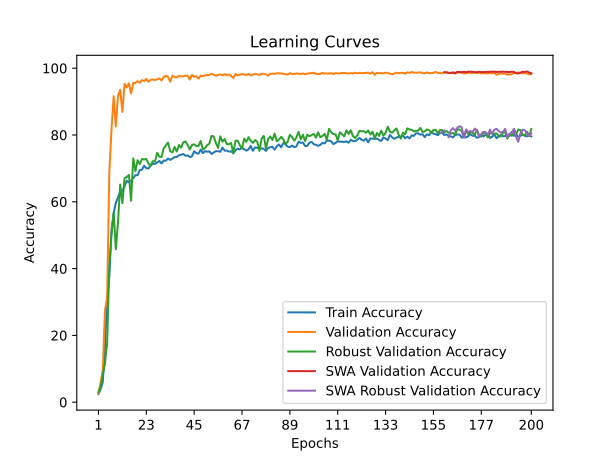

Data behind this chart, as committed beside it:
time; train_accuracy; train_loss; valid_accuracy; valid_loss; valid_accuracy_robust; valid_accuracy_swa; valid_accuracy_robust_swa
21670,5929; 2,4530; 0,6156; 2,6305; 0,5493; 3,0517; 2,6305; 3,0517
21717,9297; 3,8439; 0,5818; 5,8793; 0,4828; 4,5517; 5,8793; 4,5517
21768,3772; 5,9878; 0,5664; 9,6409; 0,4705; 8,2759; 9,6409; 8,2759
21837,0276; 16,5954; 0,5266; 27,5286; 0,3355; 11,5517; 27,5286; 11,5517
21906,5801; 31,0470; 0,4861; 31,2640; 0,3074; 17,8276; 31,2640; 17,8276
21983,2742; 37,6167; 0,4696; 68,6834; 0,1815; 40,6897; 68,6834; 40,6897
22031,7451; 51,5948; 0,4433; 81,6125; 0,1302; 50,0690; 81,6125; 50,0690
22079,3918; 56,5007; 0,4316; 91,6217; 0,1078; 56,8103; 91,6217; 56,8103
22128,4318; 59,7166; 0,4223; 82,5595; 0,1271; 45,7586; 82,5595; 45,7586
22196,7216; 61,3080; 0,4181; 91,7533; 0,1104; 54,0000; 91,7533; 54,0000
22266,3883; 63,1823; 0,4122; 93,5420; 0,1034; 65,1552; 93,5420; 65,1552
22326,0141; 63,3007; 0,4113; 86,8868; 0,1251; 59,5862; 86,8868; 59,5862
22374,1545; 64,6751; 0,4072; 95,2782; 0,0893; 67,0172; 95,2782; 67,0172
22422,1564; 66,2995; 0,4036; 94,2391; 0,0995; 67,4138; 94,2391; 67,4138
22478,6687; 65,7964; 0,4044; 95,4755; 0,0857; 68,0517; 95,4755; 68,0517
22549,8361; 66,2929; 0,4028; 92,4240; 0,0974; 60,2931; 92,4240; 60,2931
22616,3474; 67,0656; 0,4010; 95,5544; 0,1005; 73,0172; 95,5544; 73,0172
22668,3744; 67,9600; 0,3993; 95,5938; 0,1106; 69,1724; 95,5938; 69,1724
22716,5668; 67,9534; 0,3982; 96,0936; 0,0845; 72,4310; 96,0936; 72,4310
22770,3410; 69,4693; 0,3948; 95,6333; 0,0990; 71,2931; 95,6333; 71,2931
22836,6314; 69,6008; 0,3948; 96,4356; 0,0806; 72,8276; 96,4356; 72,8276
22898,6860; 70,8076; 0,3910; 96,1068; 0,0882; 72,6552; 96,1068; 72,6552
22955,1382; 70,0612; 0,3928; 96,7776; 0,0926; 72,8276; 96,7776; 72,8276
23004,5986; 69,9559; 0,3933; 95,9095; 0,0878; 71,3793; 95,9095; 71,3793
23056,5401; 70,8240; 0,3914; 96,5014; 0,0834; 70,8966; 96,5014; 70,8966
23125,9230; 71,4192; 0,3903; 96,6329; 0,0833; 72,1552; 96,6329; 72,1552
23188,3576; 71,3140; 0,3908; 96,4751; 0,0829; 72,0517; 96,4751; 72,0517
23242,8570; 71,7644; 0,3888; 96,6198; 0,0812; 74,6552; 96,6198; 74,6552
23292,0604; 72,2182; 0,3880; 96,9354; 0,0861; 73,5000; 96,9354; 73,5000
23349,6790; 71,4817; 0,3894; 96,3304; 0,0804; 73,4310; 96,3304; 73,4310
23416,0270; 72,3333; 0,3875; 97,3432; 0,0863; 76,0000; 97,3432; 76,0000
23476,1718; 72,3037; 0,3870; 97,6983; 0,0817; 76,8448; 97,6983; 76,8448
23532,9036; 72,9646; 0,3857; 97,4089; 0,0749; 77,7414; 97,4089; 77,7414
23582,4714; 72,5339; 0,3868; 95,9490; 0,0919; 75,1552; 95,9490; 75,1552
23643,5820; 72,9548; 0,3855; 97,7509; 0,0854; 74,7586; 97,7509; 74,7586
23711,1804; 73,3526; 0,3850; 97,3563; 0,0851; 76,4138; 97,3563; 76,4138
23773,5256; 73,4052; 0,3845; 97,2511; 0,0810; 75,0517; 97,2511; 75,0517
23826,6678; 73,9050; 0,3835; 97,7377; 0,0805; 76,9828; 97,7377; 76,9828
23874,9421; 74,1056; 0,3826; 97,5536; 0,0835; 76,2069; 97,5536; 76,2069
23932,8820; 74,3062; 0,3826; 97,5404; 0,0842; 77,7759; 97,5404; 77,7759
23999,8208; 73,7801; 0,3835; 97,7114; 0,0800; 78,0862; 97,7114; 78,0862
24064,3785; 73,8623; 0,3831; 97,7772; 0,0849; 77,0000; 97,7772; 77,0000
24118,1539; 73,3954; 0,3841; 96,5934; 0,0787; 75,6552; 96,5934; 75,6552
24167,3032; 73,6025; 0,3835; 98,0402; 0,0711; 77,0172; 98,0402; 77,0172
24228,4233; 75,1184; 0,3803; 97,3958; 0,0868; 77,2241; 97,3958; 77,2241
24294,8766; 74,5397; 0,3818; 97,6062; 0,0823; 76,6724; 97,6062; 76,6724
24358,0870; 74,3983; 0,3816; 96,8828; 0,0793; 76,7241; 96,8828; 76,7241
24409,5159; 75,6116; 0,3793; 97,7640; 0,0823; 78,2241; 97,7640; 78,2241
24460,2306; 74,5397; 0,3813; 97,6325; 0,0829; 75,6379; 97,6325; 75,6379
24525,4793; 75,1677; 0,3795; 97,8430; 0,0787; 76,1034; 97,8430; 76,1034
24597,7193; 74,9901; 0,3802; 97,8956; 0,0815; 76,9483; 97,8956; 76,9483
24659,0394; 75,0855; 0,3805; 98,0402; 0,0814; 77,4310; 98,0402; 77,4310
24710,0917; 74,3259; 0,3821; 98,3296; 0,0862; 79,7414; 98,3296; 79,7414
24758,5192; 74,7698; 0,3810; 98,0666; 0,0814; 79,5690; 98,0666; 79,5690
24817,7702; 75,1578; 0,3800; 97,7377; 0,0898; 77,5862; 97,7377; 77,5862
24885,2665; 75,1381; 0,3808; 97,9219; 0,0829; 76,1207; 97,9219; 76,1207
24950,9096; 74,9540; 0,3806; 98,1192; 0,0872; 79,5862; 98,1192; 79,5862
25000,5334; 76,2100; 0,3782; 97,9350; 0,0824; 78,0000; 97,9350; 78,0000
25049,0919; 75,3091; 0,3801; 98,2112; 0,0835; 78,7931; 98,2112; 78,7931
25101,3881; 75,3157; 0,3794; 97,8824; 0,0890; 77,2931; 97,8824; 77,2931
... 140 more rows
